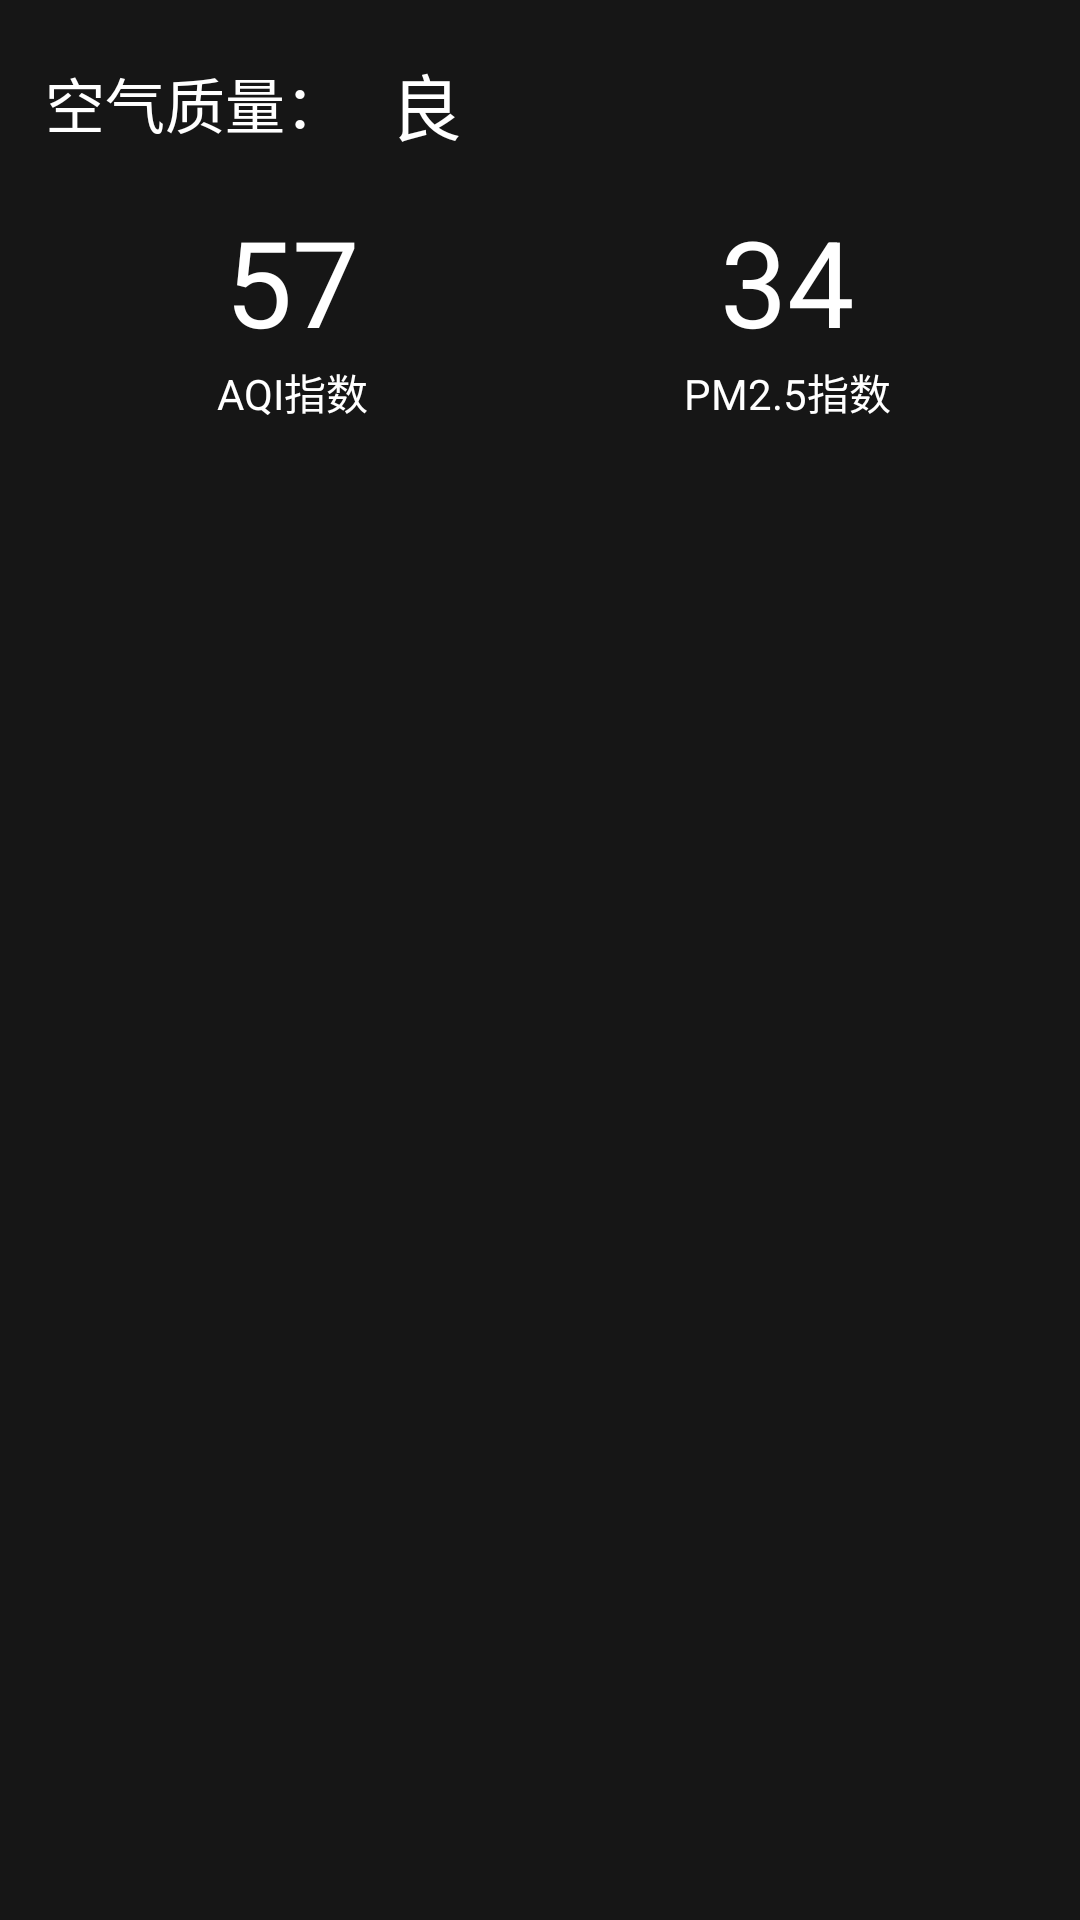

Produce the Android XML layout that renders to this screen, including the resource entries it uses.
<!-- AndroidManifest.xml: application theme Theme.AppCompat.NoActionBar -->
<!-- res/layout/aqi.xml -->
<?xml version="1.0" encoding="utf-8"?>
<LinearLayout xmlns:android="http://schemas.android.com/apk/res/android"
    android:layout_width="match_parent"
    android:layout_height="wrap_content"
    android:layout_margin="15dp"
    android:background="#8000"
    android:orientation="vertical">

    <LinearLayout
        android:layout_width="match_parent"
        android:layout_height="wrap_content"
        android:orientation="horizontal" >

        <TextView
            android:layout_width="wrap_content"
            android:layout_height="wrap_content"
            android:layout_marginLeft="15dp"
            android:layout_marginTop="15dp"
            android:text="空气质量："
            android:textColor="@color/white"
            android:textSize="20dp" />

        <TextView
            android:id="@+id/aqi_category_info"
            android:layout_width="wrap_content"
            android:layout_height="wrap_content"
            android:layout_marginLeft="15dp"
            android:layout_marginTop="17dp"
            android:textColor="@color/white"
            android:textSize="24dp"
            android:text="良" />

    </LinearLayout>


    <LinearLayout
        android:layout_width="match_parent"
        android:layout_height="wrap_content"
        android:layout_margin="15dp">

        <RelativeLayout
            android:layout_width="0dp"
            android:layout_height="match_parent"
            android:layout_weight="1">

            <LinearLayout
                android:layout_width="match_parent"
                android:layout_height="wrap_content"
                android:layout_centerInParent="true"
                android:orientation="vertical">

                <TextView
                    android:id="@+id/aqi_text"
                    android:layout_width="wrap_content"
                    android:layout_height="wrap_content"
                    android:layout_gravity="center"
                    android:text="57"
                    android:textColor="#fff"
                    android:textSize="40sp" />

                <TextView
                    android:layout_width="wrap_content"
                    android:layout_height="wrap_content"
                    android:layout_gravity="center"
                    android:text="AQI指数"
                    android:textColor="#fff" />

            </LinearLayout>

        </RelativeLayout>

        <RelativeLayout
            android:layout_width="0dp"
            android:layout_height="match_parent"
            android:layout_weight="1">

            <LinearLayout
                android:layout_width="match_parent"
                android:layout_height="wrap_content"
                android:layout_centerInParent="true"
                android:orientation="vertical">

                <TextView
                    android:id="@+id/pm25_text"
                    android:layout_width="wrap_content"
                    android:layout_height="wrap_content"
                    android:layout_gravity="center"
                    android:text="34"
                    android:textColor="#fff"
                    android:textSize="40sp" />

                <TextView
                    android:layout_width="wrap_content"
                    android:layout_height="wrap_content"
                    android:layout_gravity="center"
                    android:text="PM2.5指数"
                    android:textColor="#fff" />

            </LinearLayout>

        </RelativeLayout>

    </LinearLayout>

</LinearLayout>
<!-- resources referenced by this layout -->
<resources>
  <color name="white">#FFFFFFFF</color>
</resources>
